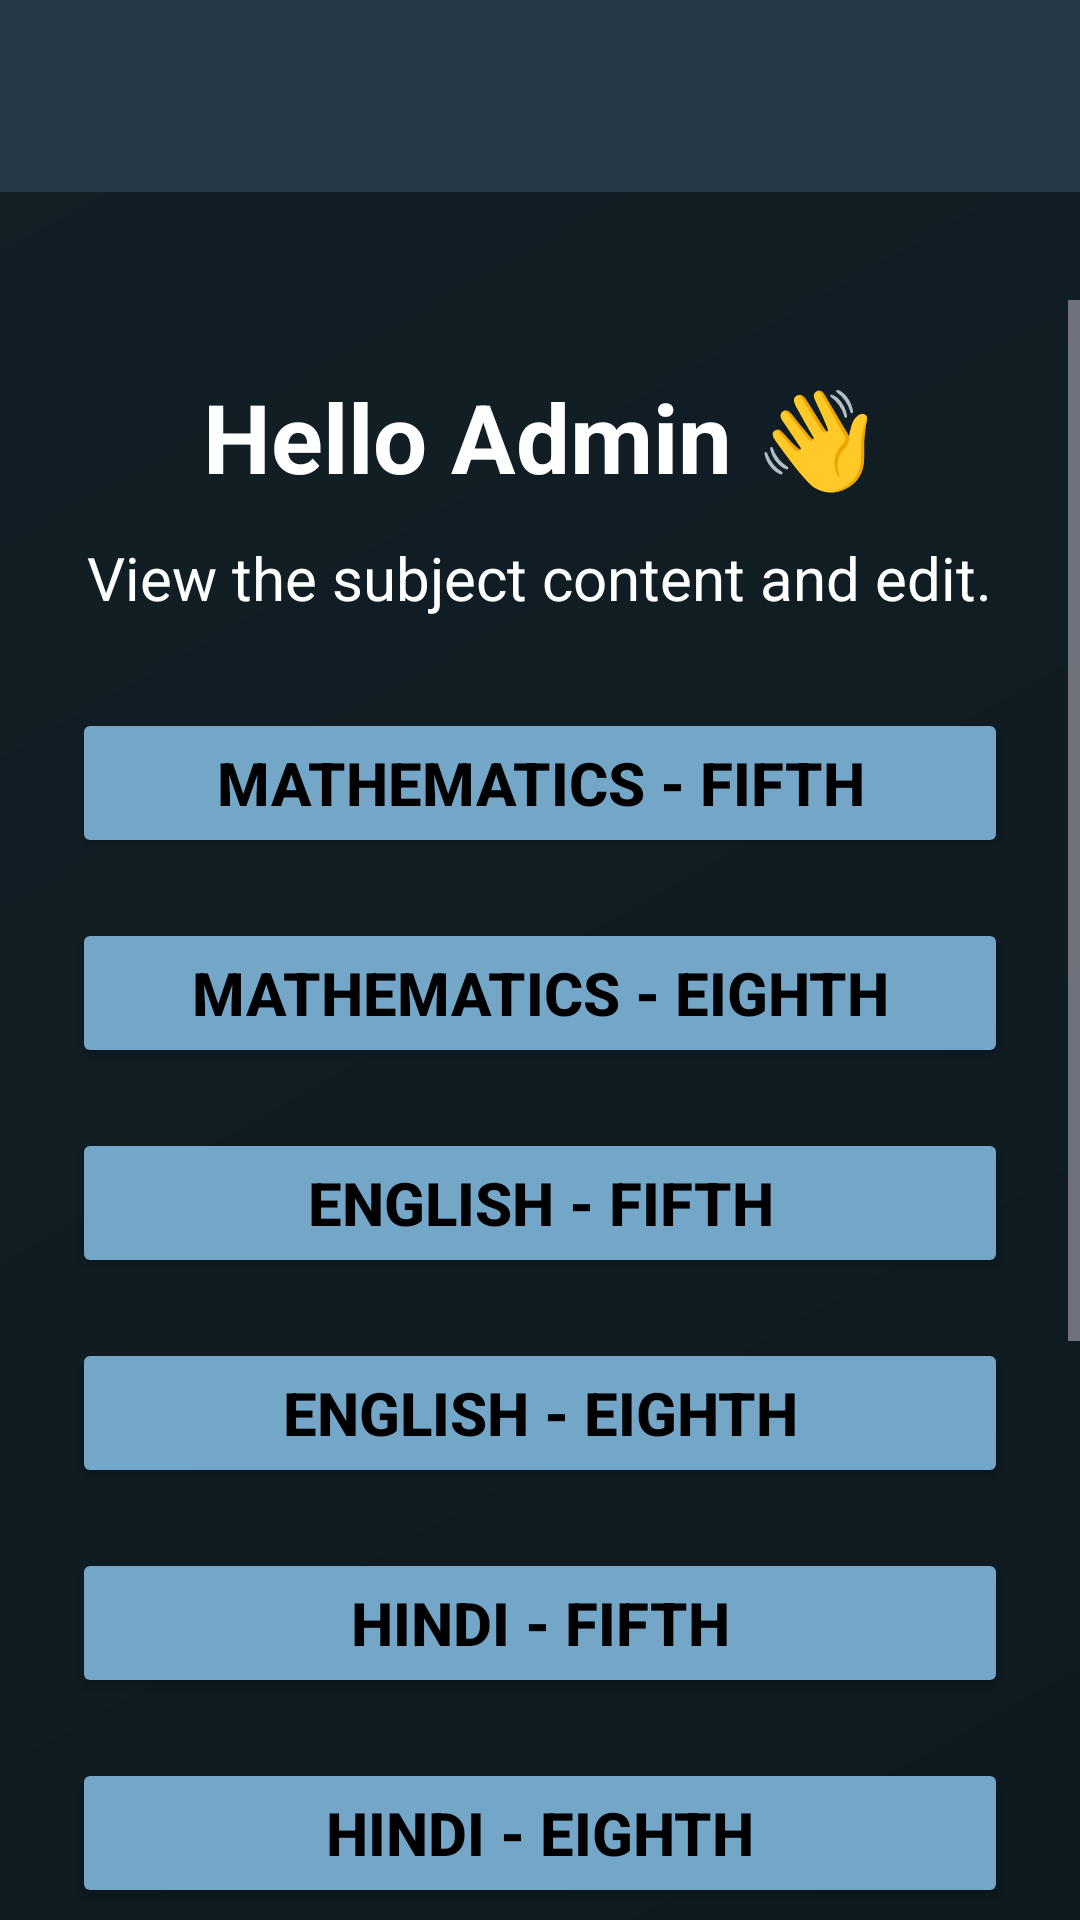

Layout XML and referenced resources for this Android screen:
<!-- AndroidManifest.xml: application theme Theme.ScholarPrepAdmin -->
<!-- res/layout/activity_main.xml -->
<?xml version="1.0" encoding="utf-8"?>
<androidx.constraintlayout.widget.ConstraintLayout xmlns:android="http://schemas.android.com/apk/res/android"
    xmlns:app="http://schemas.android.com/apk/res-auto"
    xmlns:tools="http://schemas.android.com/tools"
    android:id="@+id/main"
    android:layout_width="match_parent"
    android:layout_height="match_parent"
    tools:context=".MainActivity"
    android:background="@drawable/classy">

    <androidx.appcompat.widget.Toolbar
        android:id="@+id/toolbar"
        android:layout_width="0dp"
        android:layout_height="?attr/actionBarSize"
        android:background="@color/toolbarColor"
        android:titleTextColor="@android:color/white"
        app:layout_constraintTop_toTopOf="parent"
        app:layout_constraintStart_toStartOf="parent"
        app:layout_constraintEnd_toEndOf="parent"/>

     <ScrollView
         android:layout_width="match_parent"
         android:layout_height="match_parent"
         android:layout_marginTop="100dp">
    <LinearLayout
        android:layout_width="match_parent"
        android:layout_height="600dp"
        android:layout_marginBottom="50dp"
        android:gravity="center"
        android:orientation="vertical"
        android:padding="24dp"
        app:layout_constraintBottom_toBottomOf="parent"
        app:layout_constraintEnd_toEndOf="parent"
        app:layout_constraintStart_toStartOf="parent"
        app:layout_constraintTop_toBottomOf="@id/toolbar">

        <TextView
            android:id="@+id/tvHello"
            android:layout_width="wrap_content"
            android:layout_height="wrap_content"
            android:layout_marginBottom="12dp"
            android:gravity="center"
            android:text="Hello Admin 👋"
            android:textColor="@android:color/white"
            android:textSize="32sp"
            android:textStyle="bold" />

        <TextView
            android:id="@+id/tvview"
            android:layout_width="wrap_content"
            android:layout_height="wrap_content"
            android:layout_marginBottom="30dp"
            android:gravity="center"
            android:text="View the subject content and edit."
            android:textColor="@android:color/white"
            android:textSize="20sp" />


        <Button
            android:id="@+id/btn5math"
            android:layout_width="match_parent"
            android:layout_height="50dp"
            android:layout_marginBottom="20dp"
            android:backgroundTint="#74A6C8"
            android:text="Mathematics - Fifth"
            android:textColor="@android:color/black"
            android:textSize="20sp"
            android:textStyle="bold" />


        <Button
            android:id="@+id/btn8math"
            android:layout_width="match_parent"
            android:layout_height="50dp"
            android:backgroundTint="#74A6C8"
            android:text="Mathematics - Eighth"
            android:textColor="@android:color/black"
            android:textSize="20sp"
            android:textStyle="bold" />

        <Button
            android:id="@+id/btn5eng"
            android:layout_width="match_parent"
            android:layout_height="50dp"
            android:layout_marginTop="20dp"
            android:backgroundTint="#74A6C8"
            android:text="English - Fifth"
            android:textColor="@android:color/black"
            android:textSize="20sp"
            android:textStyle="bold" />

        <Button
            android:id="@+id/btn8eng"
            android:layout_width="match_parent"
            android:layout_height="50dp"
            android:layout_marginTop="20dp"
            android:backgroundTint="#74A6C8"
            android:text="English - Eighth"
            android:textColor="@android:color/black"
            android:textSize="20sp"
            android:textStyle="bold" />

        <Button
            android:id="@+id/btn5hin"
            android:layout_width="match_parent"
            android:layout_height="50dp"
            android:layout_marginTop="20dp"
            android:backgroundTint="#74A6C8"
            android:text="Hindi - Fifth"
            android:textColor="@android:color/black"
            android:textSize="20sp"
            android:textStyle="bold" />
        <Button
            android:id="@+id/btn8hin"
            android:layout_width="match_parent"
            android:layout_height="50dp"
            android:layout_marginTop="20dp"
            android:backgroundTint="#74A6C8"
            android:text="Hindi - Eighth"
            android:textColor="@android:color/black"
            android:textSize="20sp"
            android:textStyle="bold" />
        <Button
            android:id="@+id/btn5mar"
            android:layout_width="match_parent"
            android:layout_height="50dp"
            android:layout_marginTop="20dp"
            android:backgroundTint="#74A6C8"
            android:text="Marathi - Fifth"
            android:textColor="@android:color/black"
            android:textSize="20sp"
            android:textStyle="bold" />
        <Button
            android:id="@+id/btn8mar"
            android:layout_width="match_parent"
            android:layout_height="50dp"
            android:layout_marginTop="20dp"
            android:backgroundTint="#74A6C8"
            android:text="Marathi - Eighth"
            android:textColor="@android:color/black"
            android:textSize="20sp"
            android:textStyle="bold" />
        <Button
            android:id="@+id/btn5mat"
            android:layout_width="match_parent"
            android:layout_height="50dp"
            android:layout_marginTop="20dp"
            android:backgroundTint="#74A6C8"
            android:text="MAT - Fifth"
            android:textColor="@android:color/black"
            android:textSize="20sp"
            android:textStyle="bold" />
        <Button
            android:id="@+id/btn8mat"
            android:layout_width="match_parent"
            android:layout_height="50dp"
            android:layout_marginTop="20dp"
            android:backgroundTint="#74A6C8"
            android:text="MAT - Eighth"
            android:textColor="@android:color/black"
            android:textSize="20sp"
            android:textStyle="bold" />

    </LinearLayout>
     </ScrollView>

</androidx.constraintlayout.widget.ConstraintLayout>
<!-- resources referenced by this layout -->
<resources>
  <color name="toolbarColor">#263949</color>
  <!-- drawable classy (drawable) -->
  <?xml version="1.0" encoding="utf-8"?>
  <shape xmlns:android="http://schemas.android.com/apk/res/android">
      <gradient
          android:startColor="#0E1A1F"
          android:endColor="#121F26"
          android:angle="135"/>
  
  </shape>
  <style name="Theme.ScholarPrepAdmin" parent="Base.Theme.ScholarPrepAdmin" />
  <style name="Base.Theme.ScholarPrepAdmin" parent="Theme.Material3.Dark.NoActionBar">
          
          
      </style>
</resources>
